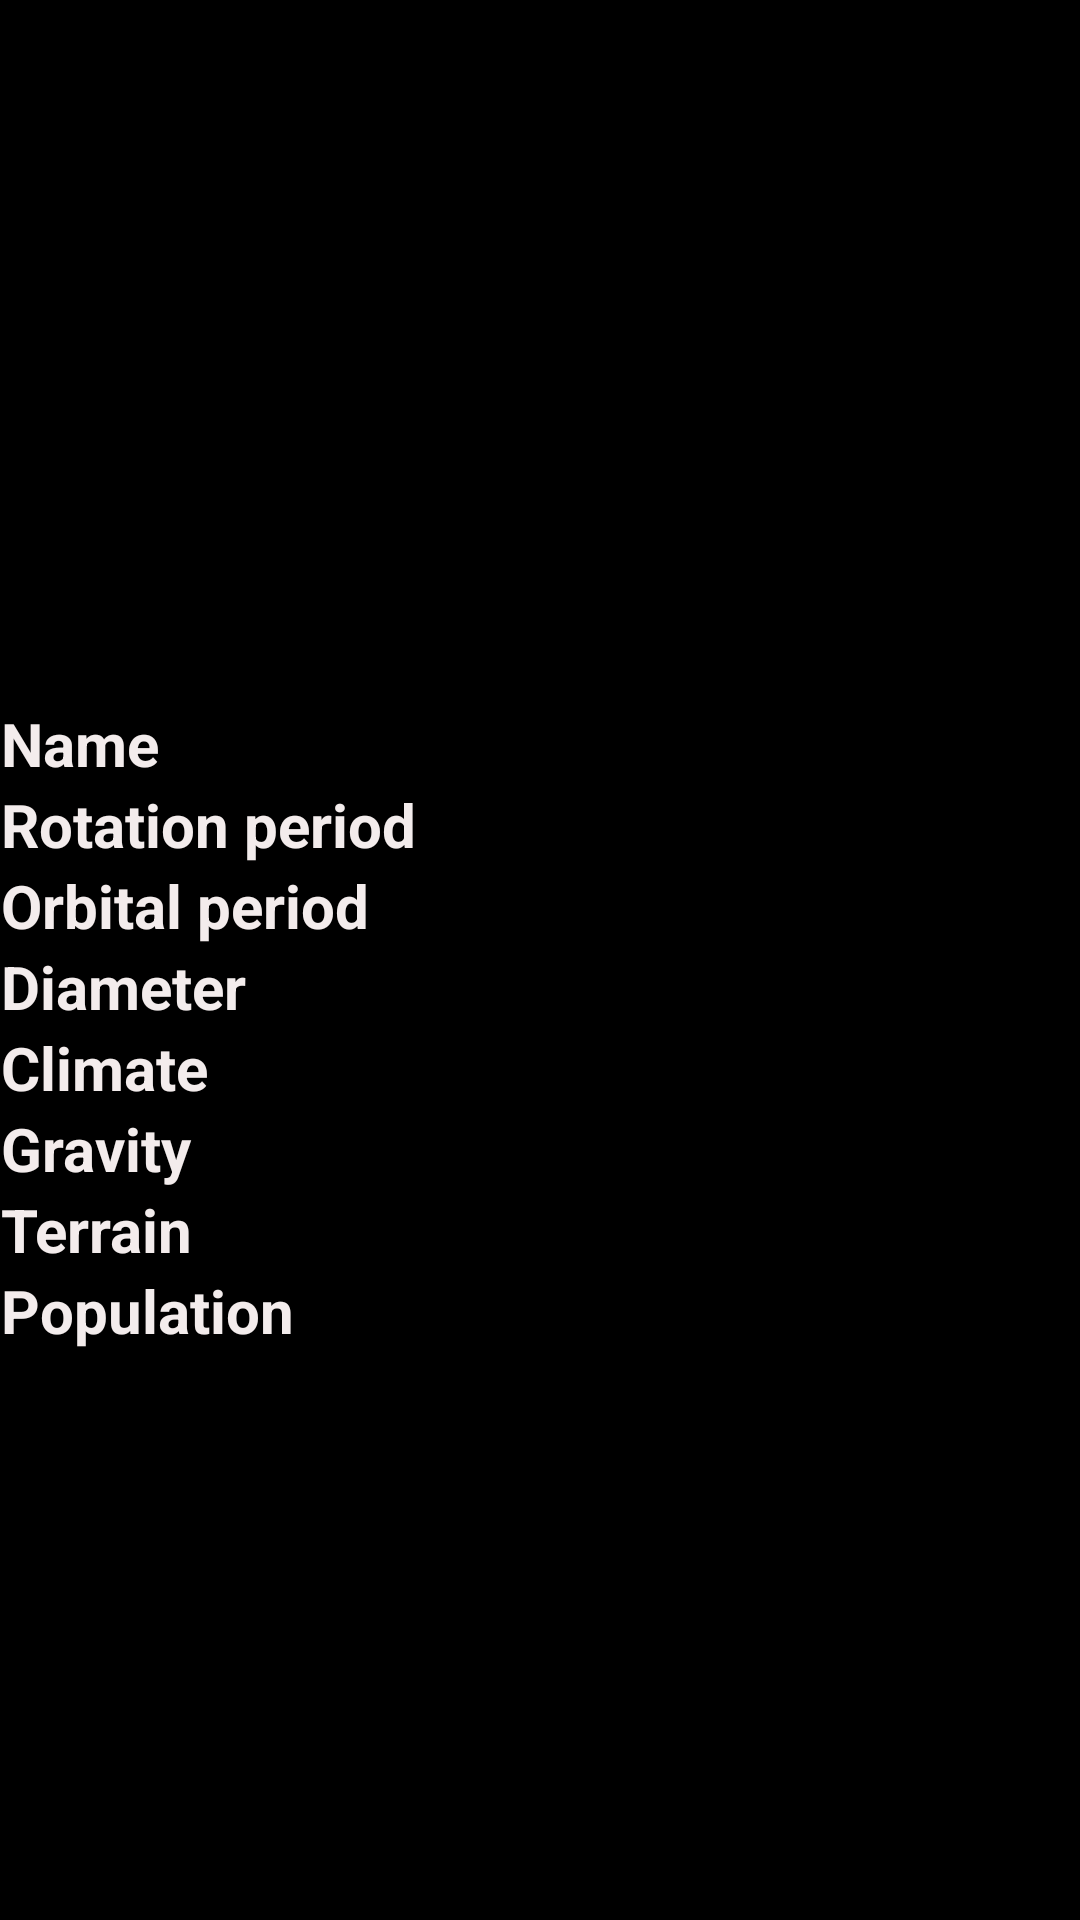

Here is an Android app screen rendered from its layout file. Give the layout XML and the strings, colors and styles it references.
<!-- AndroidManifest.xml: application theme AppTheme -->
<!-- res/layout/details_of_planet.xml -->
<?xml version="1.0" encoding="utf-8"?>
<androidx.constraintlayout.widget.ConstraintLayout xmlns:android="http://schemas.android.com/apk/res/android"
    xmlns:app="http://schemas.android.com/apk/res-auto"
    android:layout_width="match_parent"
    android:layout_height="match_parent"
    android:background="@android:color/background_dark">


    <LinearLayout
        android:layout_width="408dp"
        android:layout_height="728dp"
        android:layout_alignParentTop="true"
        android:orientation="vertical"
        android:layout_marginStart="10dp"
        app:layout_constraintBottom_toBottomOf="parent"
        app:layout_constraintEnd_toEndOf="parent"
        app:layout_constraintStart_toStartOf="parent"
        app:layout_constraintTop_toTopOf="parent">

        <ImageView
            android:id="@+id/img_planet"
            android:layout_width="387dp"
            android:layout_height="238dp"
            android:layout_alignParentTop="true"
            android:layout_marginTop="40dp"
            android:layout_gravity="center_horizontal"
            android:src="@mipmap/ic_launcher_round" />

        <LinearLayout
            android:layout_width="match_parent"
            android:layout_height="wrap_content"
            android:layout_alignParentTop="true"
            android:layout_gravity="center_horizontal"
            android:layout_marginStart="10dp"
            android:orientation="horizontal">

            <TextView
                android:id="@+id/txt_1"
                android:layout_width="150dp"
                android:layout_height="wrap_content"
                android:layout_column="1"
                android:paddingLeft="4dp"
                android:text="Name  "
                android:textColor="#F3ECEC"
                android:textStyle="bold"
                android:textSize="20sp" />

            <TextView
                android:id="@+id/name_of_planet"
                android:layout_width="250dp"
                android:layout_height="wrap_content"
                android:layout_column="1"
                android:paddingLeft="4dp"
                android:textColor="#F3ECEC"
                android:textStyle="bold"
                android:textSize="20sp" />


        </LinearLayout>


        <LinearLayout
            android:layout_width="match_parent"
            android:layout_height="wrap_content"
            android:layout_alignParentTop="true"
            android:layout_marginStart="10dp"
            android:layout_gravity="center_horizontal"
            android:orientation="horizontal">

            <TextView
                android:id="@+id/txt_2"
                android:layout_width="150dp"
                android:layout_height="wrap_content"
                android:layout_column="1"
                android:paddingLeft="4dp"
                android:text="Rotation period  "
                android:textColor="#F3ECEC"
                android:textStyle="bold"
                android:textSize="20sp" />

            <TextView
                android:id="@+id/rotation_period"
                android:layout_width="250dp"
                android:layout_height="wrap_content"
                android:layout_column="1"
                android:paddingLeft="4dp"
                android:textColor="#F3ECEC"
                android:textStyle="bold"
                android:textSize="20sp" />


        </LinearLayout>


        <LinearLayout
            android:layout_width="match_parent"
            android:layout_height="wrap_content"
            android:layout_alignParentTop="true"
            android:layout_marginStart="10dp"
            android:layout_gravity="center_horizontal"
            android:orientation="horizontal">

            <TextView
                android:id="@+id/txt_3"
                android:layout_width="150dp"
                android:layout_height="wrap_content"
                android:layout_column="1"
                android:paddingLeft="4dp"
                android:text="Orbital period "
                android:textColor="#F3ECEC"
                android:textStyle="bold"
                android:textSize="20sp" />

            <TextView
                android:id="@+id/orbital_period"
                android:layout_width="250dp"
                android:layout_height="wrap_content"
                android:layout_column="1"
                android:paddingLeft="4dp"
                android:textColor="#F3ECEC"
                android:textStyle="bold"
                android:textSize="20sp" />


        </LinearLayout>


        <LinearLayout
            android:layout_width="match_parent"
            android:layout_height="wrap_content"
            android:layout_alignParentTop="true"
            android:layout_marginStart="10dp"
            android:layout_gravity="center_horizontal"
            android:orientation="horizontal">

            <TextView
                android:id="@+id/txt_4"
                android:layout_width="150dp"
                android:layout_height="wrap_content"
                android:layout_column="1"
                android:paddingLeft="4dp"
                android:text="Diameter "
                android:textColor="#F3ECEC"
                android:textStyle="bold"
                android:textSize="20sp" />

            <TextView
                android:id="@+id/diameter"
                android:layout_width="250dp"
                android:layout_height="wrap_content"
                android:layout_column="1"
                android:paddingLeft="4dp"
                android:textColor="#F3ECEC"
                android:textStyle="bold"
                android:textSize="20sp" />


        </LinearLayout>


        <LinearLayout
            android:layout_width="match_parent"
            android:layout_height="wrap_content"
            android:layout_alignParentTop="true"
            android:layout_marginStart="10dp"
            android:layout_gravity="center_horizontal"
            android:orientation="horizontal">

            <TextView
                android:id="@+id/txt_5"
                android:layout_width="150dp"
                android:layout_height="wrap_content"
                android:layout_column="1"
                android:paddingLeft="4dp"
                android:text="Climate "
                android:textColor="#F3ECEC"
                android:textStyle="bold"
                android:textSize="20sp" />

            <TextView
                android:id="@+id/climate"
                android:layout_width="250dp"
                android:layout_height="wrap_content"
                android:layout_column="1"
                android:paddingLeft="4dp"
                android:textColor="#F3ECEC"
                android:textStyle="bold"
                android:textSize="20sp" />


        </LinearLayout>


        <LinearLayout
            android:layout_width="match_parent"
            android:layout_height="wrap_content"
            android:layout_alignParentTop="true"
            android:layout_marginStart="10dp"
            android:layout_gravity="center_horizontal"
            android:orientation="horizontal">

            <TextView
                android:id="@+id/txt_6"
                android:layout_width="150dp"
                android:layout_height="wrap_content"
                android:layout_column="1"
                android:paddingLeft="4dp"
                android:text="Gravity "
                android:textColor="#F3ECEC"
                android:textStyle="bold"
                android:textSize="20sp" />

            <TextView
                android:id="@+id/gravity"
                android:layout_width="250dp"
                android:layout_height="wrap_content"
                android:layout_column="1"
                android:paddingLeft="4dp"
                android:textColor="#F3ECEC"
                android:textStyle="bold"
                android:textSize="20sp" />


        </LinearLayout>


        <LinearLayout
            android:layout_width="match_parent"
            android:layout_height="wrap_content"
            android:layout_alignParentTop="true"
            android:layout_marginStart="10dp"
            android:layout_gravity="center_horizontal"
            android:orientation="horizontal">

            <TextView
                android:id="@+id/txt_7"
                android:layout_width="150dp"
                android:layout_height="wrap_content"
                android:layout_column="1"
                android:paddingLeft="4dp"
                android:text="Terrain "
                android:textColor="#F3ECEC"
                android:textStyle="bold"
                android:textSize="20sp" />

            <TextView
                android:id="@+id/terrain"
                android:layout_width="250dp"
                android:layout_height="wrap_content"
                android:layout_column="1"
                android:paddingLeft="4dp"
                android:textColor="#F3ECEC"
                android:textStyle="bold"
                android:textSize="20sp" />


        </LinearLayout>

        <LinearLayout
            android:layout_width="match_parent"
            android:layout_height="wrap_content"
            android:layout_alignParentTop="true"
            android:layout_marginStart="10dp"
            android:layout_gravity="center_horizontal"
            android:orientation="horizontal">

            <TextView
                android:id="@+id/txt_8"
                android:layout_width="150dp"
                android:layout_height="wrap_content"
                android:layout_column="1"
                android:paddingLeft="4dp"
                android:text="Population"
                android:textColor="#F3ECEC"
                android:textStyle="bold"
                android:textSize="20sp" />

            <TextView
                android:id="@+id/population"
                android:layout_width="250dp"
                android:layout_height="wrap_content"
                android:layout_column="1"
                android:paddingLeft="4dp"
                android:textColor="#F3ECEC"
                android:textStyle="bold"
                android:textSize="20sp" />


        </LinearLayout>


    </LinearLayout>
</androidx.constraintlayout.widget.ConstraintLayout>
<!-- resources referenced by this layout -->
<resources>
  <style name="AppTheme" parent="Theme.AppCompat.Light.DarkActionBar">
          
          <item name="colorPrimary">#F701100E</item>
          <item name="colorPrimaryDark">#F701100E</item>
          <item name="colorAccent">#F701100E</item>
      </style>
</resources>
